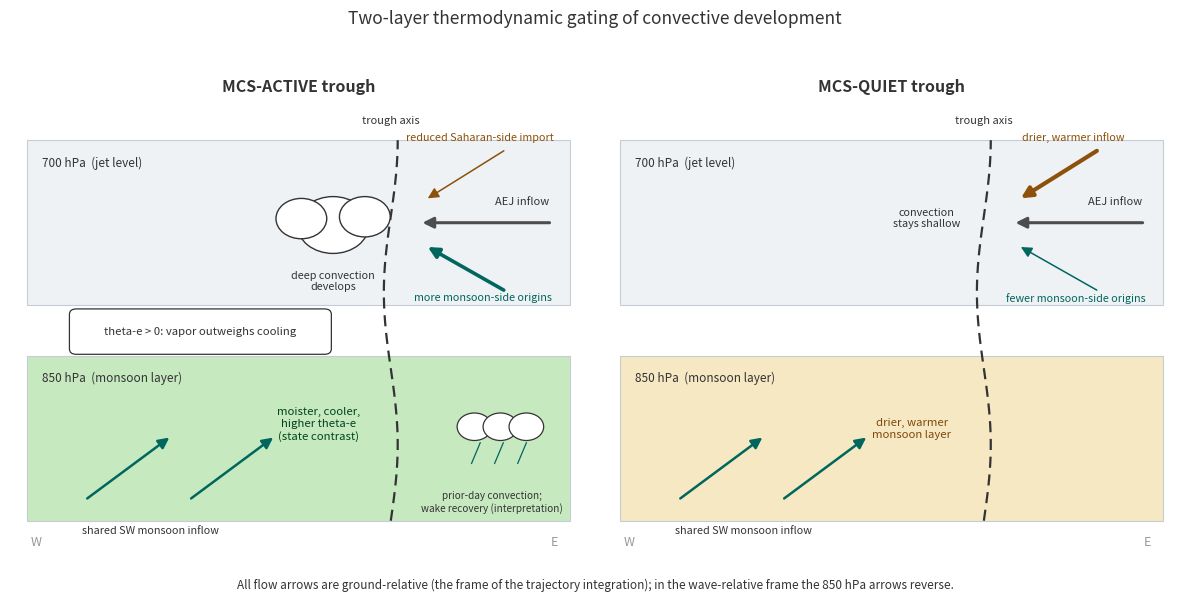

Generate this figure with matplotlib:
#!/usr/bin/env python
"""Compose figure F9, the two-layer gating schematic (rebuild of the approved design).

Design grammar, per the review rulings: transport differences are drawn ONLY in the
700 hPa arrows (widths and routes), state differences ONLY in the 850 hPa fill; the
850 hPa inflow arrows are identical southwest monsoon arrows in both panels (the
measured ground-relative origin distribution, west and south dominated); all flow
arrows are ground-relative, stated in the legend line, with the caption noting the
850 hPa arrows reverse in the wave-relative frame; the wake-recovery link is labeled
interpretation; the theta-e glyph reads "vapor outweighs cooling"; in-panel labels are
print-safe charcoal, colored labels use the darkest stops of their ramps, and only the
W/E axis ticks stay muted.

Purely a drawing; no data dependencies. Writes fig_schematic.png (300 dpi).
"""

import argparse

import matplotlib
matplotlib.use("Agg")
import matplotlib.pyplot as plt
import numpy as np
from matplotlib.patches import FancyArrowPatch, FancyBboxPatch, Rectangle

CHAR = "#333333"          # charcoal labels
MUTED = "#999999"         # muted axis ticks
SAHARA = "#8c510a"        # dark tan (Saharan-side arrows and dry labels)
MONSOON = "#01665e"       # dark teal-green (monsoon-side arrows and moist labels)
AEJ = "#4d4d4d"           # jet-level carrier arrow
FILL700 = "#eef2f5"       # neutral jet-level band, identical in both panels
FILL850_ACTIVE = "#c7e9c0"   # moister, cooler monsoon layer
FILL850_QUIET = "#f6e8c3"    # drier, warmer monsoon layer


def arrow(ax, xy0, xy1, color, lw, label=None, label_xy=None, ls="-", fs=8.0,
          label_color=None, ha="left", style="-|>", mutation=16):
    ax.add_patch(FancyArrowPatch(xy0, xy1, arrowstyle=style, color=color, lw=lw,
                                 linestyle=ls, mutation_scale=mutation, zorder=6))
    if label:
        ax.text(*label_xy, label, fontsize=fs, color=label_color or color,
                ha=ha, va="center", zorder=7)


def trough_axis(ax, x, y0, y1):
    yy = np.linspace(y0, y1, 100)
    xx = x + 0.12 * np.sin(2.5 * np.pi * (yy - y0) / (y1 - y0))
    ax.plot(xx, yy, color=CHAR, lw=1.6, ls=(0, (5, 3)), zorder=5)


def panel(ax, active):
    ax.set_xlim(0, 10)
    ax.set_ylim(0, 10.6)
    ax.axis("off")
    title = "MCS-ACTIVE trough" if active else "MCS-QUIET trough"
    ax.text(5.0, 10.25, title, fontsize=11.5, fontweight="bold", ha="center",
            color=CHAR)

    # the two layers: state differences appear only in the 850 hPa fill
    ax.add_patch(Rectangle((0.3, 5.6), 9.4, 3.6, fc=FILL700, ec="#c5ccd3", lw=0.8))
    ax.add_patch(Rectangle((0.3, 0.9), 9.4, 3.6,
                           fc=FILL850_ACTIVE if active else FILL850_QUIET,
                           ec="#c5ccd3", lw=0.8))
    ax.text(0.55, 8.85, "700 hPa  (jet level)", fontsize=8.5, color=CHAR, va="top")
    ax.text(0.55, 4.15, "850 hPa  (monsoon layer)", fontsize=8.5, color=CHAR,
            va="top")

    # trough axis through both layers
    trough_axis(ax, 6.6, 0.9, 9.2)
    ax.text(6.6, 9.55, "trough axis", fontsize=8, color=CHAR, ha="center")
    # muted W/E orientation ticks
    ax.text(0.35, 0.35, "W", fontsize=9, color=MUTED)
    ax.text(9.5, 0.35, "E", fontsize=9, color=MUTED, ha="right")

    # ---- 700 hPa: transport differences drawn only in the arrows ----
    # the jet-level carrier inflow from the east, same in both panels
    arrow(ax, (9.4, 7.4), (7.1, 7.4), AEJ, 2.2, "AEJ inflow", (9.35, 7.85),
          label_color=CHAR, ha="right")
    if active:
        # reduced Saharan-side import (thin), enhanced monsoon-side origins (thicker)
        arrow(ax, (8.6, 9.0), (7.2, 7.9), SAHARA, 1.1,
              "reduced Saharan-side import", (8.15, 9.25), fs=7.8, ha="center")
        arrow(ax, (8.6, 5.9), (7.2, 6.9), MONSOON, 2.6,
              "more monsoon-side origins", (8.2, 5.75), fs=7.8, ha="center")
    else:
        arrow(ax, (8.6, 9.0), (7.2, 7.9), SAHARA, 3.0,
              "drier, warmer inflow", (8.15, 9.25), fs=7.8, ha="center")
        arrow(ax, (8.6, 5.9), (7.2, 6.9), MONSOON, 1.1,
              "fewer monsoon-side origins", (8.2, 5.75), fs=7.8, ha="center")

    # pre-trough convective response region, west of and at the axis
    if active:
        cx = 5.6
        for dx, dy, r in ((0, 0, 0.62), (0.55, 0.18, 0.44), (-0.55, 0.14, 0.44)):
            ax.add_patch(plt.Circle((cx + dx, 7.35 + dy), r, fc="white",
                                    ec=CHAR, lw=1.0, zorder=6))
        ax.text(cx, 6.35, "deep convection\ndevelops", fontsize=7.8, color=CHAR,
                ha="center", va="top", zorder=7)
    else:
        ax.text(5.6, 7.3, "convection\nstays shallow", fontsize=7.8, color=CHAR,
                ha="center", style="italic", zorder=7)

    # ---- 850 hPa: identical southwest monsoon arrows in both panels ----
    for x0 in (1.3, 3.1):
        arrow(ax, (x0, 1.35), (x0 + 1.5, 2.75), MONSOON, 1.8)
    ax.text(1.25, 0.6, "shared SW monsoon inflow", fontsize=7.8, color=CHAR)
    if active:
        ax.text(5.35, 3.0, "moister, cooler,\nhigher theta-e\n(state contrast)",
                fontsize=8.2, color="#00441b", ha="center", va="center", zorder=7)
        # wake recovery, labeled interpretation
        for dx in (-0.3, 0.15, 0.6):
            ax.add_patch(plt.Circle((8.35 + dx, 2.95), 0.3, fc="white", ec=CHAR,
                                    lw=0.9, zorder=6))
        for dx in (-0.25, 0.15, 0.55):
            ax.plot([8.4 + dx, 8.25 + dx], [2.6, 2.15], color=MONSOON, lw=0.9,
                    zorder=6)
        ax.text(8.35, 1.55, "prior-day convection;\nwake recovery (interpretation)",
                fontsize=7.2, color=CHAR, ha="center", va="top", style="italic",
                zorder=7)
    else:
        ax.text(5.35, 2.9, "drier, warmer\nmonsoon layer", fontsize=8.2,
                color="#7f4909", ha="center", va="center", zorder=7)

    # theta-e glyph between the layers, the round-14 wording
    if active:
        ax.add_patch(FancyBboxPatch((1.15, 4.65), 4.3, 0.75,
                                    boxstyle="round,pad=0.12", fc="white", ec=CHAR,
                                    lw=0.9, zorder=8))
        ax.text(3.3, 5.02, "theta-e > 0: vapor outweighs cooling", fontsize=8.2,
                color=CHAR, ha="center", va="center", zorder=9)


def main():
    ap = argparse.ArgumentParser()
    ap.add_argument("--out", default="fig_schematic.png")
    a = ap.parse_args()
    fig, (axa, axq) = plt.subplots(1, 2, figsize=(12.0, 6.0))
    panel(axa, active=True)
    panel(axq, active=False)
    fig.suptitle("Two-layer thermodynamic gating of convective development",
                 fontsize=12.5, color=CHAR)
    fig.text(0.5, 0.015,
             "All flow arrows are ground-relative (the frame of the trajectory "
             "integration); in the wave-relative frame the 850 hPa arrows reverse.",
             fontsize=8.5, color=CHAR, ha="center")
    fig.tight_layout(rect=(0, 0.035, 1, 0.95))
    fig.savefig(a.out, dpi=300)
    print("wrote", a.out)


if __name__ == "__main__":
    main()
